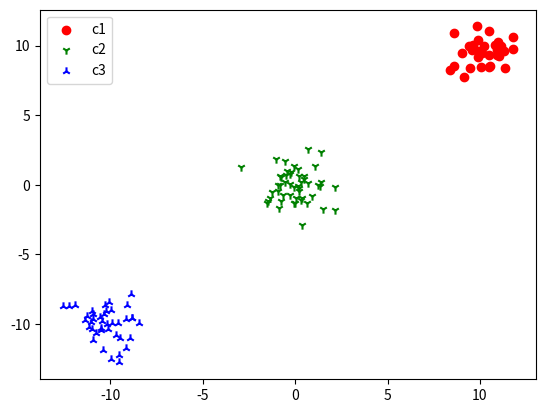

This chart was generated by the following Python code:
# Author: LJF
# Coding: UTF-8
# The version of python: 3.5
# Created time: 2017/07/25

import numpy as np
from scipy.cluster import vq
import matplotlib.pyplot as plt

class1 = np.random.randn(30,2)+10  # 产生第一个正态分布类，基础抬高10
class2 = np.random.randn(40,2)-10  # 产生第二个正态分布类，基础降低10
class3 = np.random.randn(50,2)     # 产生第三个正态分布类
data = np.vstack([class1,class2,class3]) #将数据叠合到一起，形成一个矩阵

centroid, var = vq.kmeans(data,3)   
# 用k均值聚类法聚类，指定按3个类别聚类，获取类中心和方差
key,distance = vq.vq(data,centroid)  # 根据聚类中心，将不同的样本分类
vqclass1 = data[key==0]  # 取出类别0
vqclass2 = data[key==1]
vqclass3 = data[key==2]
plt.scatter(vqclass1[:,0],vqclass1[:,1],marker='o', color="r",label='c1')  # 为类0制图
plt.scatter(vqclass2[:,0],vqclass2[:,1],marker='1', color="g" ,label='c2')
plt.scatter(vqclass3[:,0],vqclass3[:,1],marker='2', color="b",label='c3')
plt.legend(loc='upper left')
plt.show()
